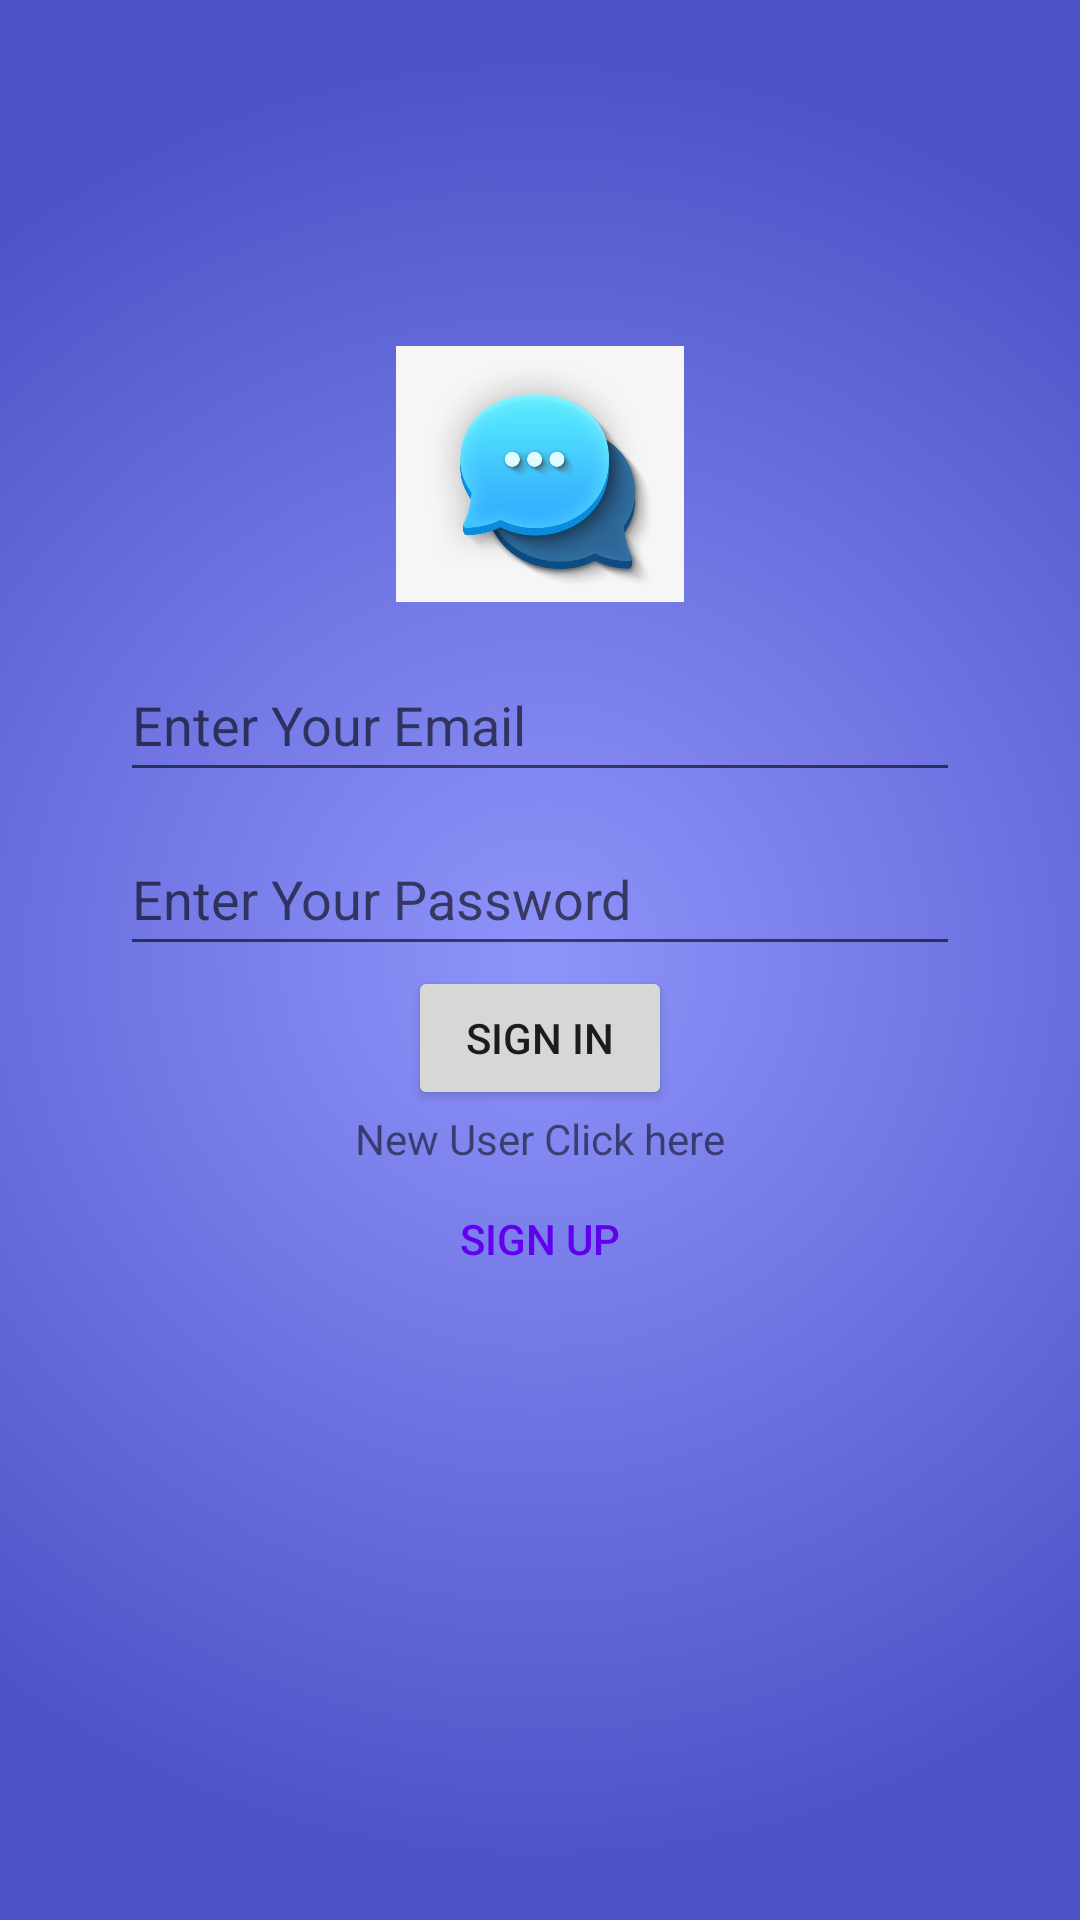

This screen was rendered from an Android layout file. Write that file and the resources it references.
<!-- AndroidManifest.xml: application theme Theme.MyActivity -->
<!-- res/layout/activity_login.xml -->
<?xml version="1.0" encoding="utf-8"?>
<RelativeLayout xmlns:android="http://schemas.android.com/apk/res/android"
    xmlns:tools="http://schemas.android.com/tools"
    android:layout_width="match_parent"
    android:layout_height="match_parent"
    tools:context=".Login"
    android:id="@+id/Login"
    android:orientation="vertical"
    android:background="@drawable/background">

    <LinearLayout
        android:layout_width="match_parent"
        android:layout_height="400dp"
        android:orientation="vertical"
        android:layout_marginStart="20dp"
        android:layout_marginEnd="20dp"
        android:layout_marginTop="100dp"
        android:background="@drawable/circle_background">

        <ImageView
            android:id="@+id/logo"
            android:layout_width="96dp"
            android:layout_height="96dp"
            android:src="@drawable/logo"
            android:layout_gravity="center"
            android:layout_marginTop="10dp"
            android:contentDescription="@string/app_logo" />

        <EditText
            android:id="@+id/etEmail"
            android:layout_width="match_parent"
            android:layout_height="wrap_content"
            android:layout_marginStart="20dp"
            android:layout_marginTop="10dp"
            android:layout_marginEnd="20dp"
            android:hint="@string/enter_your_email"
            android:minHeight="48dp" />
        <EditText
            android:id="@+id/etPassword"
            android:layout_width="match_parent"
            android:layout_height="wrap_content"
            android:layout_marginStart="20dp"
            android:layout_marginTop="10dp"
            android:layout_marginEnd="20dp"
            android:hint="@string/enter_your_password"
            android:minHeight="48dp" />
        <Button
            android:id="@+id/btlogin"
            android:layout_width="wrap_content"
            android:layout_height="wrap_content"
            android:text="@string/signin"
            android:layout_gravity="center"
            />
        <TextView
            android:layout_width="wrap_content"
            android:layout_height="wrap_content"
            android:text="@string/if_you_are_new_user_click_here"
            android:layout_gravity="center"/>

        <Button
            android:id="@+id/gotosignup"
            android:layout_width="wrap_content"
            android:layout_height="48dp"
            android:layout_gravity="center"
            android:background="@android:color/transparent"
            android:text="@string/signup"
            android:textColor="@color/purple_500" />

    </LinearLayout>

</RelativeLayout>
<!-- resources referenced by this layout -->
<resources>
  <!-- drawable background (drawable) -->
  <?xml version="1.0" encoding="utf-8"?>
  <selector xmlns:android="http://schemas.android.com/apk/res/android">
  <item>
      <shape>
          <gradient
              android:gradientRadius="300dp"
              android:endColor="#4e54c8"
              android:startColor="#8f94fb"
              android:type="radial">
  
          </gradient>
      </shape>
  </item>
  </selector>
  <!-- drawable logo: png bitmap (drawable, 199176 bytes) -->
  <string name="app_logo">App logo</string>
  <string name="enter_your_email">Enter Your Email</string>
  <string name="enter_your_password">Enter Your Password</string>
  <string name="if_you_are_new_user_click_here">New User Click here</string>
  <string name="signin">Sign In</string>
  <string name="signup">Sign Up</string>
  <style name="Theme.MyActivity" parent="Theme.MaterialComponents.DayNight.NoActionBar">
          <item name="windowActionBar">false</item>
          
          <item name="colorPrimary">@color/purple_500</item>
          <item name="colorPrimaryVariant">@color/purple_700</item>
          <item name="colorOnPrimary">@color/white</item>
          
          <item name="colorSecondary">@color/teal_200</item>
          <item name="colorSecondaryVariant">@color/teal_700</item>
          <item name="colorOnSecondary">@color/black</item>
          
          <item name="android:statusBarColor" tools:targetApi="l">?attr/colorPrimaryVariant</item>
          
      </style>
  <!-- not gathered from this repository: default colours our renderer supplied (Android Studio template values) -->
  <color name="purple_500">#FF6200EE</color>
  <color name="purple_700">#FF3700B3</color>
  <color name="teal_200">#FF03DAC5</color>
  <color name="teal_700">#FF018786</color>
  <color name="black">#FF000000</color>
  <color name="white">#FFFFFFFF</color>
</resources>
